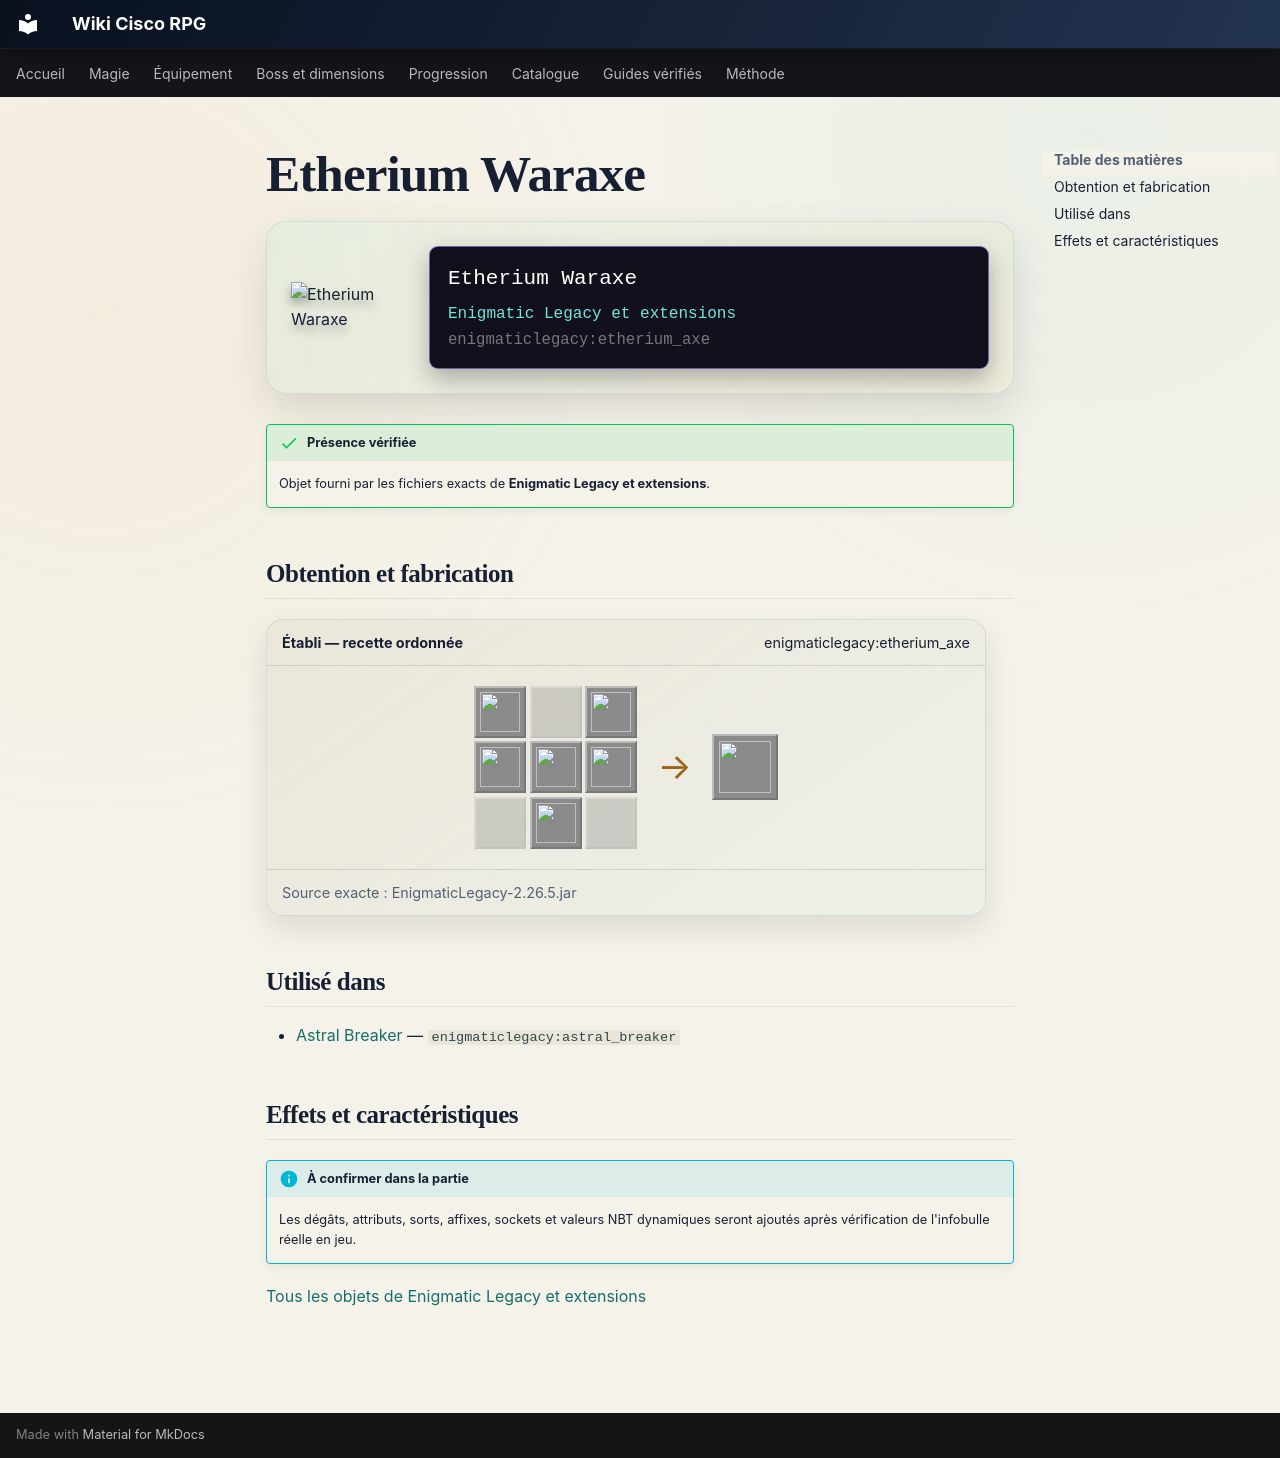

repository: Kloups-Dev/wiki-cisco-rpg · page: catalogue/objets/enigmaticlegacy/etherium_axe/index.html · generator: mkdocs

# Etherium Waraxe

<div class="mc-item-showcase">
<img class="mc-item-icon" src="../../../../assets/generated/items/enigmaticlegacy/etherium_axe.png" alt="Etherium Waraxe">
<div class="mc-tooltip-card">
<div class="mc-tooltip-card__name">Etherium Waraxe</div>
<div class="mc-tooltip-card__mod">Enigmatic Legacy et extensions</div>
<div class="mc-tooltip-card__id">enigmaticlegacy:etherium_axe</div>
</div>
</div>

!!! success "Présence vérifiée"
    Objet fourni par les fichiers exacts de **Enigmatic Legacy et extensions**.

## Obtention et fabrication

<div class="jei-recipe"><div class="jei-recipe__head"><strong>Établi — recette ordonnée</strong><span>enigmaticlegacy:etherium_axe</span></div><div class="jei-recipe__body"><div class="jei-grid"><a class="jei-slot" href="../../../../catalogue/objets/enigmaticlegacy/etherium_ingot/" title="Etherium Ingot (enigmaticlegacy:etherium_ingot)"><img src="../../../../assets/generated/items/enigmaticlegacy/etherium_ingot.png" alt="" loading="lazy"></a><span class="jei-slot jei-slot--empty"></span><a class="jei-slot" href="../../../../catalogue/objets/enigmaticlegacy/etherium_ingot/" title="Etherium Ingot (enigmaticlegacy:etherium_ingot)"><img src="../../../../assets/generated/items/enigmaticlegacy/etherium_ingot.png" alt="" loading="lazy"></a><a class="jei-slot" href="../../../../catalogue/objets/enigmaticlegacy/etherium_ingot/" title="Etherium Ingot (enigmaticlegacy:etherium_ingot)"><img src="../../../../assets/generated/items/enigmaticlegacy/etherium_ingot.png" alt="" loading="lazy"></a><a class="jei-slot" href="../../../../catalogue/objets/enigmaticlegacy/ender_rod/" title="Ender Rod (enigmaticlegacy:ender_rod)"><img src="../../../../assets/generated/items/enigmaticlegacy/ender_rod.png" alt="" loading="lazy"></a><a class="jei-slot" href="../../../../catalogue/objets/enigmaticlegacy/etherium_ingot/" title="Etherium Ingot (enigmaticlegacy:etherium_ingot)"><img src="../../../../assets/generated/items/enigmaticlegacy/etherium_ingot.png" alt="" loading="lazy"></a><span class="jei-slot jei-slot--empty"></span><a class="jei-slot" href="../../../../catalogue/objets/enigmaticlegacy/ender_rod/" title="Ender Rod (enigmaticlegacy:ender_rod)"><img src="../../../../assets/generated/items/enigmaticlegacy/ender_rod.png" alt="" loading="lazy"></a><span class="jei-slot jei-slot--empty"></span></div><span class="jei-arrow">→</span><span class="jei-slot jei-slot--result"><img src="../../../../assets/generated/items/enigmaticlegacy/etherium_axe.png" alt=""></span></div><div class="jei-recipe__source">Source exacte : EnigmaticLegacy-2.26.5.jar</div></div>

## Utilisé dans

- [Astral Breaker](../../../catalogue/objets/enigmaticlegacy/astral_breaker.md) — <code>enigmaticlegacy:astral_breaker</code>

## Effets et caractéristiques

!!! info "À confirmer dans la partie"
    Les dégâts, attributs, sorts, affixes, sockets et valeurs NBT dynamiques seront ajoutés après vérification de l'infobulle réelle en jeu.

[Tous les objets de Enigmatic Legacy et extensions](../../../contenu/enigmatic-legacy.md)
